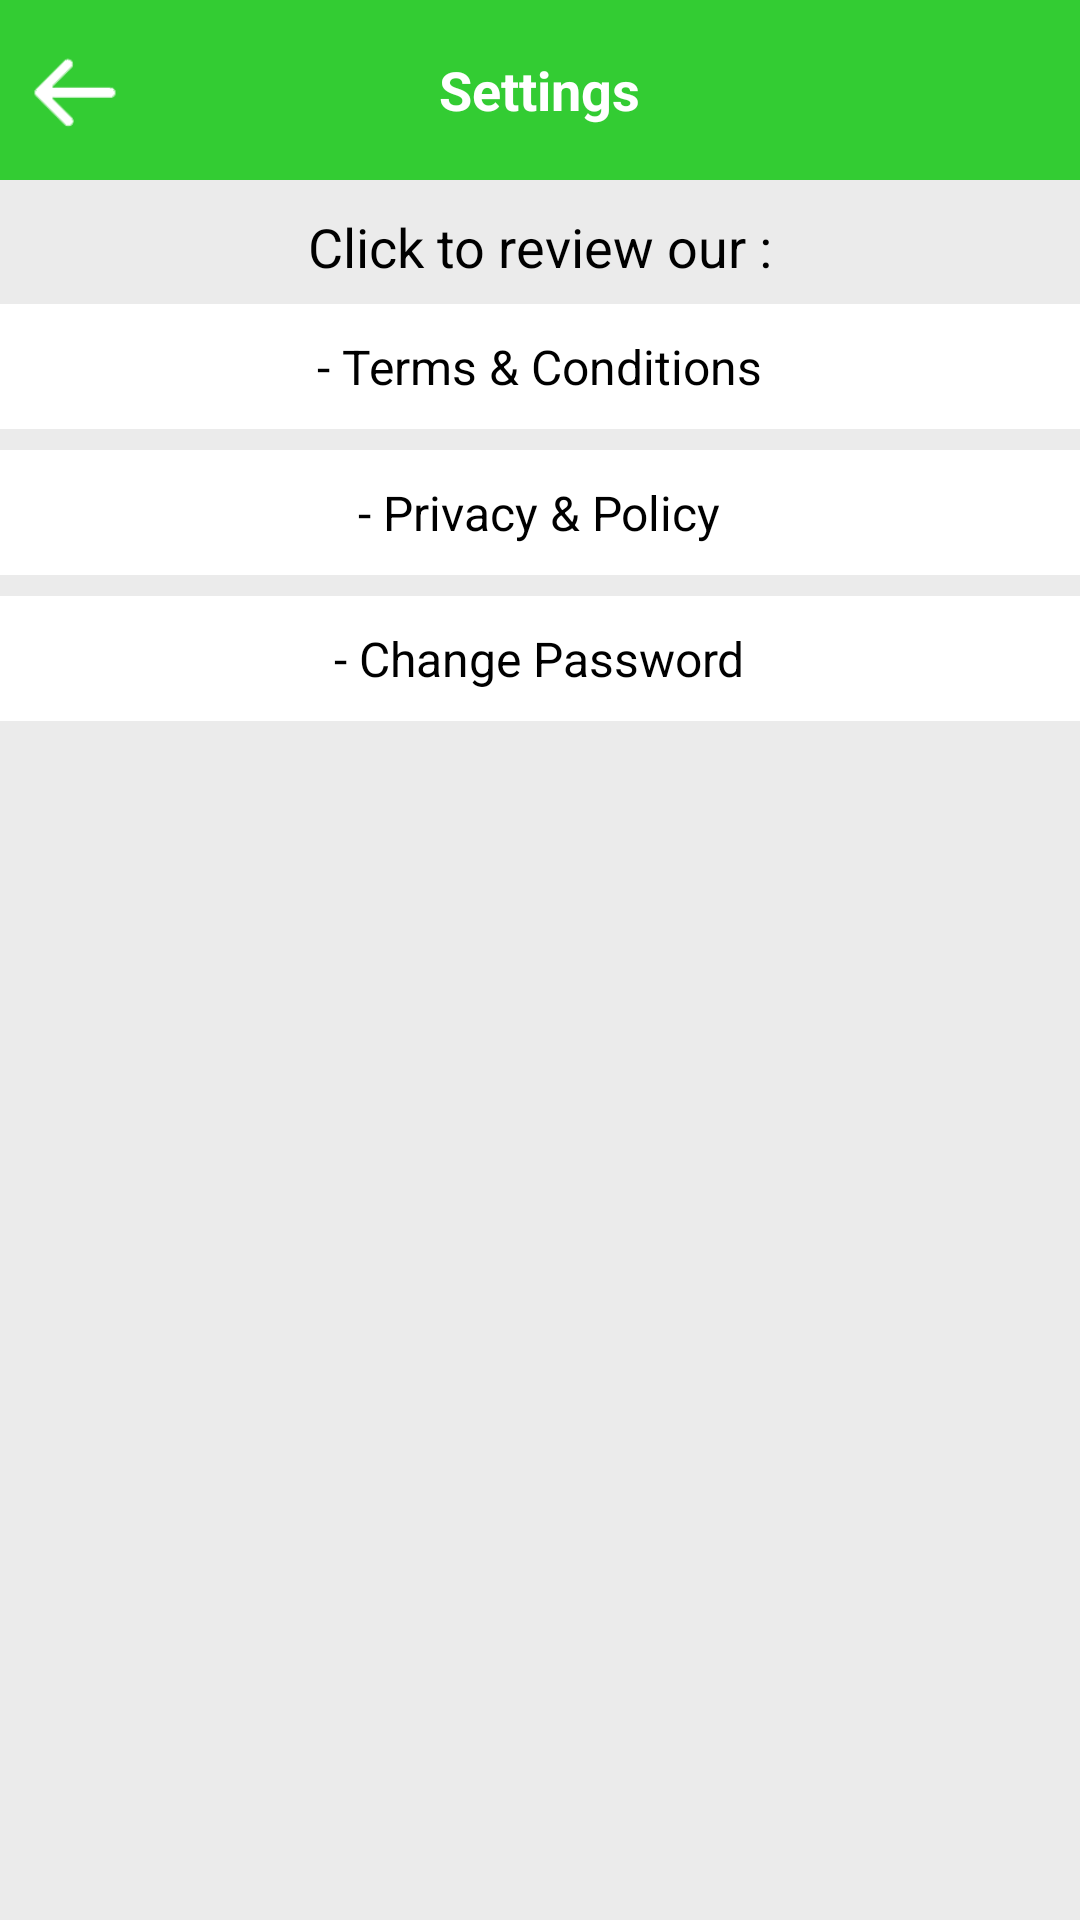

This screen was rendered from an Android layout file. Write that file and the resources it references.
<!-- AndroidManifest.xml: application theme AppTheme -->
<!-- res/layout/setting_screen.xml -->
<RelativeLayout xmlns:android="http://schemas.android.com/apk/res/android"
    xmlns:tools="http://schemas.android.com/tools"
    style="@style/greay_bg"
    android:layout_width="match_parent"
    android:layout_height="match_parent" >

     <LinearLayout 
       android:id="@+id/linearRoot"
       android:layout_width="fill_parent"
       android:layout_height="wrap_content"
       android:orientation="vertical"
       >
    
    <RelativeLayout 
       android:id="@+id/relheading"
       android:layout_width="fill_parent"
       android:layout_height="wrap_content"
       
       style="@style/green_bg">
 
   
        <TextView 
	       android:id="@+id/settingHeading"
	       android:layout_width="wrap_content"
	       android:layout_height="wrap_content"
	       android:layout_centerInParent="true"
	       android:text="@string/settingsHeading"
	       android:textColor="@color/white"
	       android:textSize="18sp"
	       android:textStyle="bold"
	       />
        <RelativeLayout 
            android:id="@+id/settingBack"
            android:layout_width="50dp"
            android:layout_height="wrap_content"
            >
        <ImageView 
            android:id="@+id/settingBackImage"
            android:layout_width="30dp"
            android:layout_height="30dp"
	       android:layout_alignParentLeft="true"
           android:background="@drawable/back_arr"
           />
        </RelativeLayout>
        
   </RelativeLayout>

   <RelativeLayout
       android:id="@+id/pushNotificationtxt"
       android:layout_width="fill_parent"
       android:layout_height="wrap_content"
              
        >

       <TextView
           android:id="@+id/pushNotification"         
           android:layout_width="wrap_content"
           style="@style/pushNotification"
           android:layout_height="wrap_content"
           android:layout_centerInParent="true"
           android:text="@string/pushNotification"
           android:textColor="@color/black" />
   </RelativeLayout>
   
 
   
      <RelativeLayout
       android:id="@+id/unusedCoupons"
       android:layout_width="fill_parent"
       android:layout_height="wrap_content"
       style="@style/white_bg"    
       android:layout_marginBottom="5dp"   
        >

       <TextView
           android:id="@+id/unusedCoupons1"        
           android:layout_width="wrap_content"
           android:layout_height="wrap_content"
           android:text="@string/unusedCoupons"
           android:textColor="@color/black"
           android:textSize="16sp"
           android:layout_centerInParent="true"
           
           />
       
        
       
   </RelativeLayout>
    <RelativeLayout
       android:id="@+id/expiringSoonCoupons"
       android:layout_width="fill_parent"
       android:layout_height="wrap_content"
       style="@style/white_bg" 
       android:layout_marginBottom="5dp"      
        >

       <TextView
           android:id="@+id/expiringSoonCoupons1"        
           android:layout_width="wrap_content"
           android:layout_height="wrap_content"
           android:text="@string/expiringSoonCoupons"
           android:textColor="@color/black"
           android:textSize="16sp"
           android:layout_centerInParent="true"
           />
       
       
        
       
   </RelativeLayout>
   <RelativeLayout
       android:id="@+id/relChangepwd"
       android:layout_width="fill_parent"
       android:layout_height="wrap_content"
       style="@style/white_bg"       
        >
    <TextView
           android:id="@+id/changePassword"        
           android:layout_width="wrap_content"
           android:layout_height="wrap_content"
           android:text="@string/Changepwd"
           android:textColor="@color/black"
           android:textSize="16sp"
           android:layout_centerInParent="true"
           />
   </RelativeLayout>
 
    </LinearLayout>

     
    
</RelativeLayout>
<!-- resources referenced by this layout -->
<resources>
  <color name="black">#000000</color>
  <color name="white">#FFFFFF</color>
  <!-- drawable back_arr: png bitmap (drawable-hdpi, 1693 bytes) -->
  <string name="Changepwd">- Change Password</string>
  <string name="expiringSoonCoupons">- Privacy &amp; Policy</string>
  <string name="pushNotification">Click to review our :</string>
  <string name="settingsHeading">Settings</string>
  <string name="unusedCoupons">- Terms &amp; Conditions</string>
  <style name="check_business">
            <item name="android:layout_width">30dp</item>  
            <item name="android:layout_height">30dp</item>  
           
      </style>
  <style name="greay_bg">
          <item name="android:background">#ebebeb</item>
          <item name="android:paddingBottom">25dp</item>
      </style>
  <style name="green_bg">
          <item name="android:background">@color/light_green</item>
          <item name="android:paddingTop">15dp</item>
          <item name="android:paddingBottom">15dp</item>
          <item name="android:paddingLeft">10dp</item>
          <item name="android:paddingRight">10dp</item>
      </style>
  <style name="pushNotification">
           <item name="android:textSize">@dimen/font18</item>
           <item name="android:paddingTop">10dp</item>
          <item name="android:paddingBottom">5dp</item>
      </style>
  <style name="save_btn"> 
          <item name="android:textSize">@dimen/font14</item>
          <item name="android:background">@color/light_green</item>
          <item name="android:layout_height">30dp</item>
          <item name="android:layout_width">100dp</item>
          <item name="android:textColor">@color/white</item>
      </style>
  <style name="white_bg">
          <item name="android:background">@color/white</item>
          <item name="android:padding">10dp</item>
          <item name="android:layout_marginTop">2dp</item>
          <item name="android:layout_marginBottom">2dp</item>
      </style>
  <style name="AppTheme" parent="AppBaseTheme">
          
      </style>
  <color name="light_green">#33cc33</color>
  <dimen name="font18">18sp</dimen>
  <dimen name="font14">14sp</dimen>
  <style name="AppBaseTheme" parent="Theme.AppCompat.Light">
          
      </style>
</resources>
